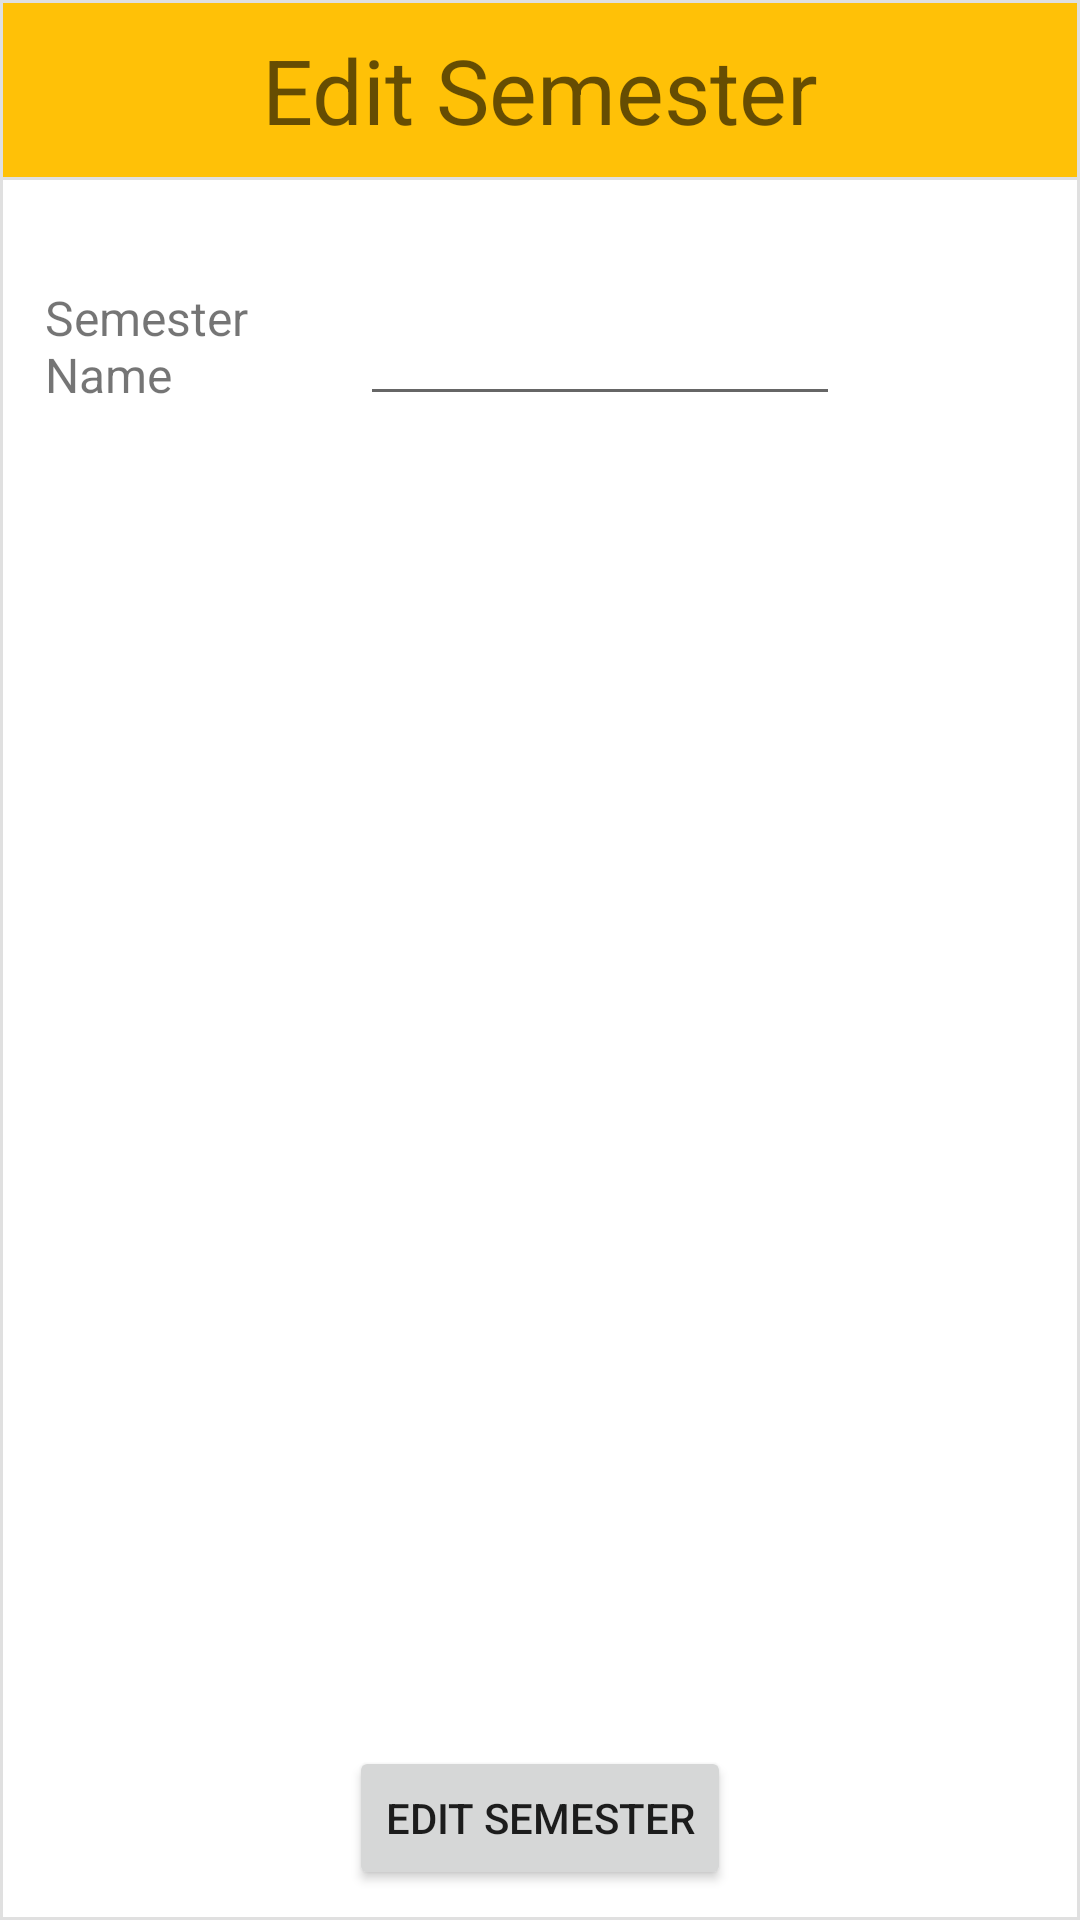

Reconstruct the res/layout file that produces this screen, plus the resources it refers to.
<!-- AndroidManifest.xml: activity theme AppTheme.CustomPopUpTheme -->
<!-- res/layout/activity_edit_semester_pop_up.xml -->
<?xml version="1.0" encoding="utf-8"?>
<RelativeLayout xmlns:android="http://schemas.android.com/apk/res/android"
    xmlns:tools="http://schemas.android.com/tools"
    android:layout_width="match_parent"
    android:layout_height="match_parent"
    tools:context="activities.popups.EditSemesterPopUpActivity"
    android:background="@drawable/list_border">

    <TextView
        android:layout_width="fill_parent"
        android:layout_height="60dp"
        android:textAppearance="?android:attr/textAppearanceMedium"
        android:text="Edit Semester"
        android:textSize="30dp"
        android:id="@+id/editSemesterTitle"
        android:layout_alignParentTop="true"
        android:layout_centerHorizontal="true"
        android:background="@drawable/list_border_orange"
        android:gravity="center"/>

    <TextView
        android:layout_width="110dp"
        android:layout_height="wrap_content"
        android:text="Semester Name"
        android:textSize="16dp"
        android:id="@+id/semesterNameText"
        android:layout_alignParentLeft="true"
        android:layout_alignParentStart="true"
        android:layout_below="@+id/editSemesterTitle"
        android:layout_marginTop="35dp"
        android:layout_marginLeft="15dp"/>

    <EditText
        android:layout_width="160dp"
        android:layout_height="wrap_content"
        android:textSize="16dp"
        android:id="@+id/semesterNameEditText"
        android:layout_alignParentLeft="true"
        android:layout_alignParentStart="true"
        android:layout_below="@+id/editSemesterTitle"
        android:layout_marginTop="40dp"
        android:layout_marginLeft="120dp"
        android:inputType="textCapWords"
        android:gravity="center"/>


    <Button
        android:layout_width="wrap_content"
        android:layout_height="wrap_content"
        android:text="Edit Semester"
        android:id="@+id/editSemesterButton"
        android:onClick="editSemesterButtonClicked"
        android:layout_alignParentBottom="true"
        android:layout_centerHorizontal="true"
        android:layout_marginBottom="10dp"/>

</RelativeLayout>
<!-- resources referenced by this layout -->
<resources>
  <!-- drawable list_border (drawable) -->
  <?xml version="1.0" encoding="utf-8"?>
  <shape xmlns:android="http://schemas.android.com/apk/res/android" android:shape="rectangle" >
      
      
      
      <solid android:color="#FFF" />
      <stroke android:width="1dip" android:color="#E0E0E0" />
  </shape>
  <!-- drawable list_border_orange (drawable) -->
  <?xml version="1.0" encoding="utf-8"?>
  <shape xmlns:android="http://schemas.android.com/apk/res/android" android:shape="rectangle" >
      
      
      
      <solid android:color="#FFC107" />
      <stroke android:width="1dip" android:color="#E0E0E0" />
  </shape>
  <style name="AppTheme.CustomPopUpTheme">
  
          <item name="colorPrimary">#FFC107</item>
          <item name="colorPrimaryDark">#FFC107</item>
          <item name="colorAccent">#FFC107</item>
          <item name="android:windowIsTranslucent">true</item>
          <item name="android:windowCloseOnTouchOutside">true</item>
          <item name="windowActionBar">false</item>
          <item name="windowNoTitle">true</item>
      </style>
</resources>
